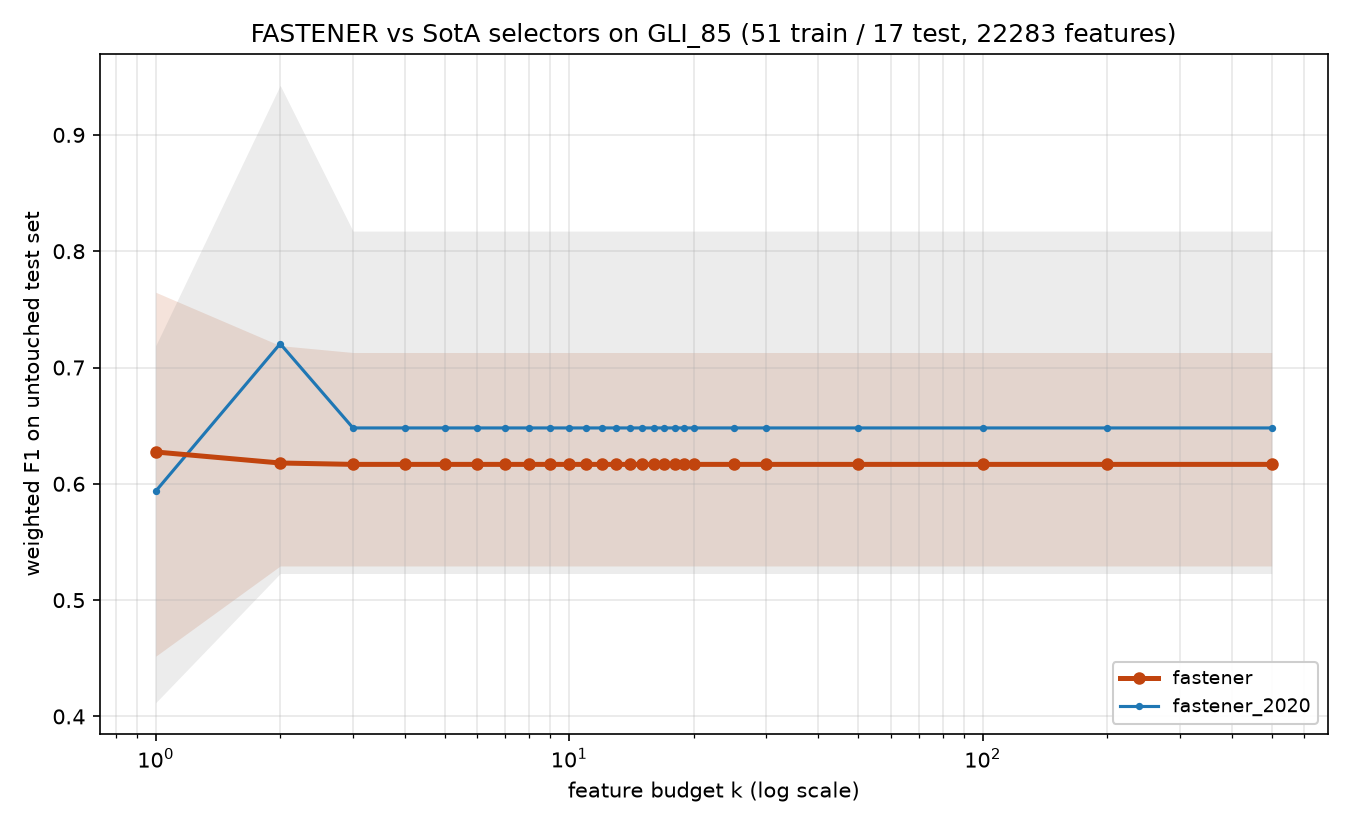

Data behind this chart, as committed beside it:
method, algorithm_id, seed, budget_k, n_features_used, val_f1, test_f1, test_accuracy, test_balanced_accuracy
fastener, fastener@b1a51d3+144621c#2ef0, 2020, 1, 1, 0.7736, 0.7188, 0.7059, 0.7333
fastener, fastener@b1a51d3+144621c#2ef0, 2020, 2, 2, 0.9391, 0.7188, 0.7059, 0.7333
fastener, fastener@b1a51d3+144621c#2ef0, 2020, 3, 3, 1.0, 0.7129, 0.7059, 0.675
fastener, fastener@b1a51d3+144621c#2ef0, 2020, 4, 3, 1.0, 0.7129, 0.7059, 0.675
fastener, fastener@b1a51d3+144621c#2ef0, 2020, 5, 3, 1.0, 0.7129, 0.7059, 0.675
fastener, fastener@b1a51d3+144621c#2ef0, 2020, 6, 3, 1.0, 0.7129, 0.7059, 0.675
fastener, fastener@b1a51d3+144621c#2ef0, 2020, 7, 3, 1.0, 0.7129, 0.7059, 0.675
fastener, fastener@b1a51d3+144621c#2ef0, 2020, 8, 3, 1.0, 0.7129, 0.7059, 0.675
fastener, fastener@b1a51d3+144621c#2ef0, 2020, 9, 3, 1.0, 0.7129, 0.7059, 0.675
fastener, fastener@b1a51d3+144621c#2ef0, 2020, 10, 3, 1.0, 0.7129, 0.7059, 0.675
fastener, fastener@b1a51d3+144621c#2ef0, 2020, 11, 3, 1.0, 0.7129, 0.7059, 0.675
fastener, fastener@b1a51d3+144621c#2ef0, 2020, 12, 3, 1.0, 0.7129, 0.7059, 0.675
fastener, fastener@b1a51d3+144621c#2ef0, 2020, 13, 3, 1.0, 0.7129, 0.7059, 0.675
fastener, fastener@b1a51d3+144621c#2ef0, 2020, 14, 3, 1.0, 0.7129, 0.7059, 0.675
fastener, fastener@b1a51d3+144621c#2ef0, 2020, 15, 3, 1.0, 0.7129, 0.7059, 0.675
fastener, fastener@b1a51d3+144621c#2ef0, 2020, 16, 3, 1.0, 0.7129, 0.7059, 0.675
fastener, fastener@b1a51d3+144621c#2ef0, 2020, 17, 3, 1.0, 0.7129, 0.7059, 0.675
fastener, fastener@b1a51d3+144621c#2ef0, 2020, 18, 3, 1.0, 0.7129, 0.7059, 0.675
fastener, fastener@b1a51d3+144621c#2ef0, 2020, 19, 3, 1.0, 0.7129, 0.7059, 0.675
fastener, fastener@b1a51d3+144621c#2ef0, 2020, 20, 3, 1.0, 0.7129, 0.7059, 0.675
fastener, fastener@b1a51d3+144621c#2ef0, 2020, 25, 3, 1.0, 0.7129, 0.7059, 0.675
fastener, fastener@b1a51d3+144621c#2ef0, 2020, 30, 3, 1.0, 0.7129, 0.7059, 0.675
fastener, fastener@b1a51d3+144621c#2ef0, 2020, 50, 3, 1.0, 0.7129, 0.7059, 0.675
fastener, fastener@b1a51d3+144621c#2ef0, 2020, 100, 3, 1.0, 0.7129, 0.7059, 0.675
fastener, fastener@b1a51d3+144621c#2ef0, 2020, 200, 3, 1.0, 0.7129, 0.7059, 0.675
fastener, fastener@b1a51d3+144621c#2ef0, 2020, 500, 3, 1.0, 0.7129, 0.7059, 0.675
fastener, fastener@b1a51d3+144621c#2ef0, 2021, 1, 1, 0.8173, 0.4518, 0.4706, 0.3333
fastener, fastener@b1a51d3+144621c#2ef0, 2021, 2, 2, 1.0, 0.5294, 0.5294, 0.4333
fastener, fastener@b1a51d3+144621c#2ef0, 2021, 3, 2, 1.0, 0.5294, 0.5294, 0.4333
fastener, fastener@b1a51d3+144621c#2ef0, 2021, 4, 2, 1.0, 0.5294, 0.5294, 0.4333
fastener, fastener@b1a51d3+144621c#2ef0, 2021, 5, 2, 1.0, 0.5294, 0.5294, 0.4333
fastener, fastener@b1a51d3+144621c#2ef0, 2021, 6, 2, 1.0, 0.5294, 0.5294, 0.4333
fastener, fastener@b1a51d3+144621c#2ef0, 2021, 7, 2, 1.0, 0.5294, 0.5294, 0.4333
fastener, fastener@b1a51d3+144621c#2ef0, 2021, 8, 2, 1.0, 0.5294, 0.5294, 0.4333
fastener, fastener@b1a51d3+144621c#2ef0, 2021, 9, 2, 1.0, 0.5294, 0.5294, 0.4333
fastener, fastener@b1a51d3+144621c#2ef0, 2021, 10, 2, 1.0, 0.5294, 0.5294, 0.4333
fastener, fastener@b1a51d3+144621c#2ef0, 2021, 11, 2, 1.0, 0.5294, 0.5294, 0.4333
fastener, fastener@b1a51d3+144621c#2ef0, 2021, 12, 2, 1.0, 0.5294, 0.5294, 0.4333
fastener, fastener@b1a51d3+144621c#2ef0, 2021, 13, 2, 1.0, 0.5294, 0.5294, 0.4333
fastener, fastener@b1a51d3+144621c#2ef0, 2021, 14, 2, 1.0, 0.5294, 0.5294, 0.4333
fastener, fastener@b1a51d3+144621c#2ef0, 2021, 15, 2, 1.0, 0.5294, 0.5294, 0.4333
fastener, fastener@b1a51d3+144621c#2ef0, 2021, 16, 2, 1.0, 0.5294, 0.5294, 0.4333
fastener, fastener@b1a51d3+144621c#2ef0, 2021, 17, 2, 1.0, 0.5294, 0.5294, 0.4333
fastener, fastener@b1a51d3+144621c#2ef0, 2021, 18, 2, 1.0, 0.5294, 0.5294, 0.4333
fastener, fastener@b1a51d3+144621c#2ef0, 2021, 19, 2, 1.0, 0.5294, 0.5294, 0.4333
fastener, fastener@b1a51d3+144621c#2ef0, 2021, 20, 2, 1.0, 0.5294, 0.5294, 0.4333
fastener, fastener@b1a51d3+144621c#2ef0, 2021, 25, 2, 1.0, 0.5294, 0.5294, 0.4333
fastener, fastener@b1a51d3+144621c#2ef0, 2021, 30, 2, 1.0, 0.5294, 0.5294, 0.4333
fastener, fastener@b1a51d3+144621c#2ef0, 2021, 50, 2, 1.0, 0.5294, 0.5294, 0.4333
fastener, fastener@b1a51d3+144621c#2ef0, 2021, 100, 2, 1.0, 0.5294, 0.5294, 0.4333
fastener, fastener@b1a51d3+144621c#2ef0, 2021, 200, 2, 1.0, 0.5294, 0.5294, 0.4333
fastener, fastener@b1a51d3+144621c#2ef0, 2021, 500, 2, 1.0, 0.5294, 0.5294, 0.4333
fastener, fastener@b1a51d3+144621c#2ef0, 2022, 1, 1, 0.8824, 0.4887, 0.5294, 0.375
fastener, fastener@b1a51d3+144621c#2ef0, 2022, 2, 2, 1.0, 0.5294, 0.5294, 0.4333
fastener, fastener@b1a51d3+144621c#2ef0, 2022, 3, 2, 1.0, 0.5294, 0.5294, 0.4333
fastener, fastener@b1a51d3+144621c#2ef0, 2022, 4, 2, 1.0, 0.5294, 0.5294, 0.4333
fastener, fastener@b1a51d3+144621c#2ef0, 2022, 5, 2, 1.0, 0.5294, 0.5294, 0.4333
fastener, fastener@b1a51d3+144621c#2ef0, 2022, 6, 2, 1.0, 0.5294, 0.5294, 0.4333
fastener, fastener@b1a51d3+144621c#2ef0, 2022, 7, 2, 1.0, 0.5294, 0.5294, 0.4333
fastener, fastener@b1a51d3+144621c#2ef0, 2022, 8, 2, 1.0, 0.5294, 0.5294, 0.4333
... 200 more rows
